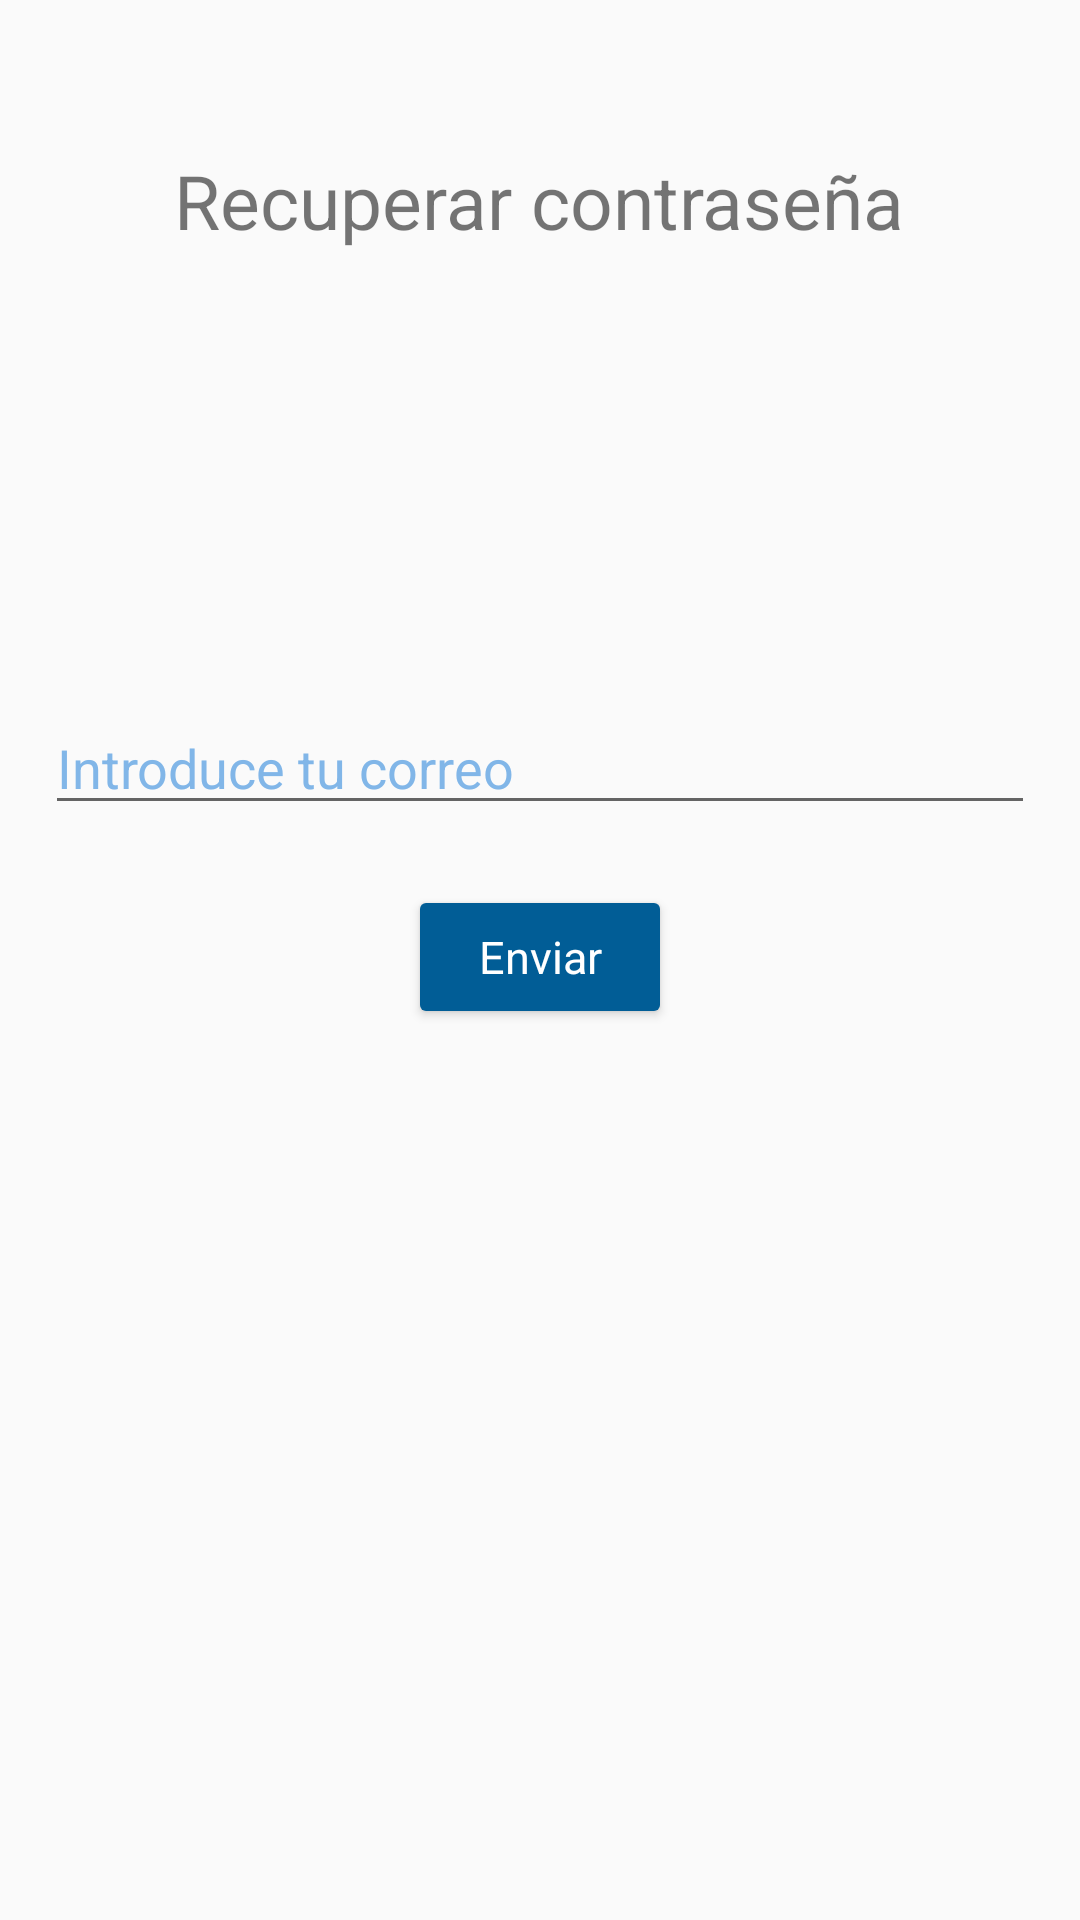

Android layout source for this screen:
<!-- AndroidManifest.xml: application theme Theme.TaskerManager -->
<!-- res/layout/activity_recovery_pass.xml -->
<?xml version="1.0" encoding="utf-8"?>
<layout xmlns:android="http://schemas.android.com/apk/res/android"
    xmlns:tools="http://schemas.android.com/tools"
    xmlns:app="http://schemas.android.com/apk/res-auto"
    tools:context=".RecoveryPassActivity">
  <LinearLayout
      android:layout_width="match_parent"
      android:layout_height="match_parent"
      android:orientation="vertical">
    
    <TextView
        android:layout_width="wrap_content"
        android:layout_height="wrap_content"
        android:layout_gravity="center_horizontal"
        android:layout_marginTop="50dp"
        android:text="Recuperar contraseña"
        android:textSize="25sp" />

    <EditText
        android:id="@+id/xTxtRecoveryEmail"
        android:layout_width="match_parent"
        android:layout_height="wrap_content"
        android:layout_gravity="center_horizontal"
        android:layout_marginTop="150dp"
        android:layout_marginLeft="15dp"
        android:layout_marginRight="15dp"
        android:hint="Introduce tu correo"
        android:textColorHint="@color/blue_second"/>'

    <Button
        android:id="@+id/btn_enviar"
        android:layout_width="wrap_content"
        android:layout_height="wrap_content"
        android:layout_gravity="center_horizontal"
        android:layout_marginTop="20dp"
        android:text="Enviar"
        android:fontFamily="sans-serif"
        android:textSize="15sp"
        android:textAllCaps="false"
        android:backgroundTint="@color/blue_main"
        android:textColor="@color/white"/>
  </LinearLayout>
</layout>
<!-- resources referenced by this layout -->
<resources>
  <color name="blue_main">#015d96</color>
  <color name="blue_second">#81b6e8</color>
  <color name="white">#FFFFFFFF</color>
  <style name="Theme.TaskerManager" parent="Theme.AppCompat.Light.DarkActionBar">
          
          <item name="colorPrimary">@color/blue_main</item>
          <item name="colorPrimaryVariant">@color/orange_main</item>
          <item name="colorOnPrimary">@color/white</item>
          
          <item name="colorSecondary">@color/teal_200</item>
          <item name="colorSecondaryVariant">@color/teal_700</item>
          <item name="colorOnSecondary">@color/black</item>
          
          <item name="android:statusBarColor" tools:targetApi="l">?attr/colorPrimaryVariant</item>
          
      </style>
  <color name="orange_main">#ffb23c</color>
  <color name="teal_200">#FF03DAC5</color>
  <color name="teal_700">#FF018786</color>
  <color name="black">#FF000000</color>
</resources>
